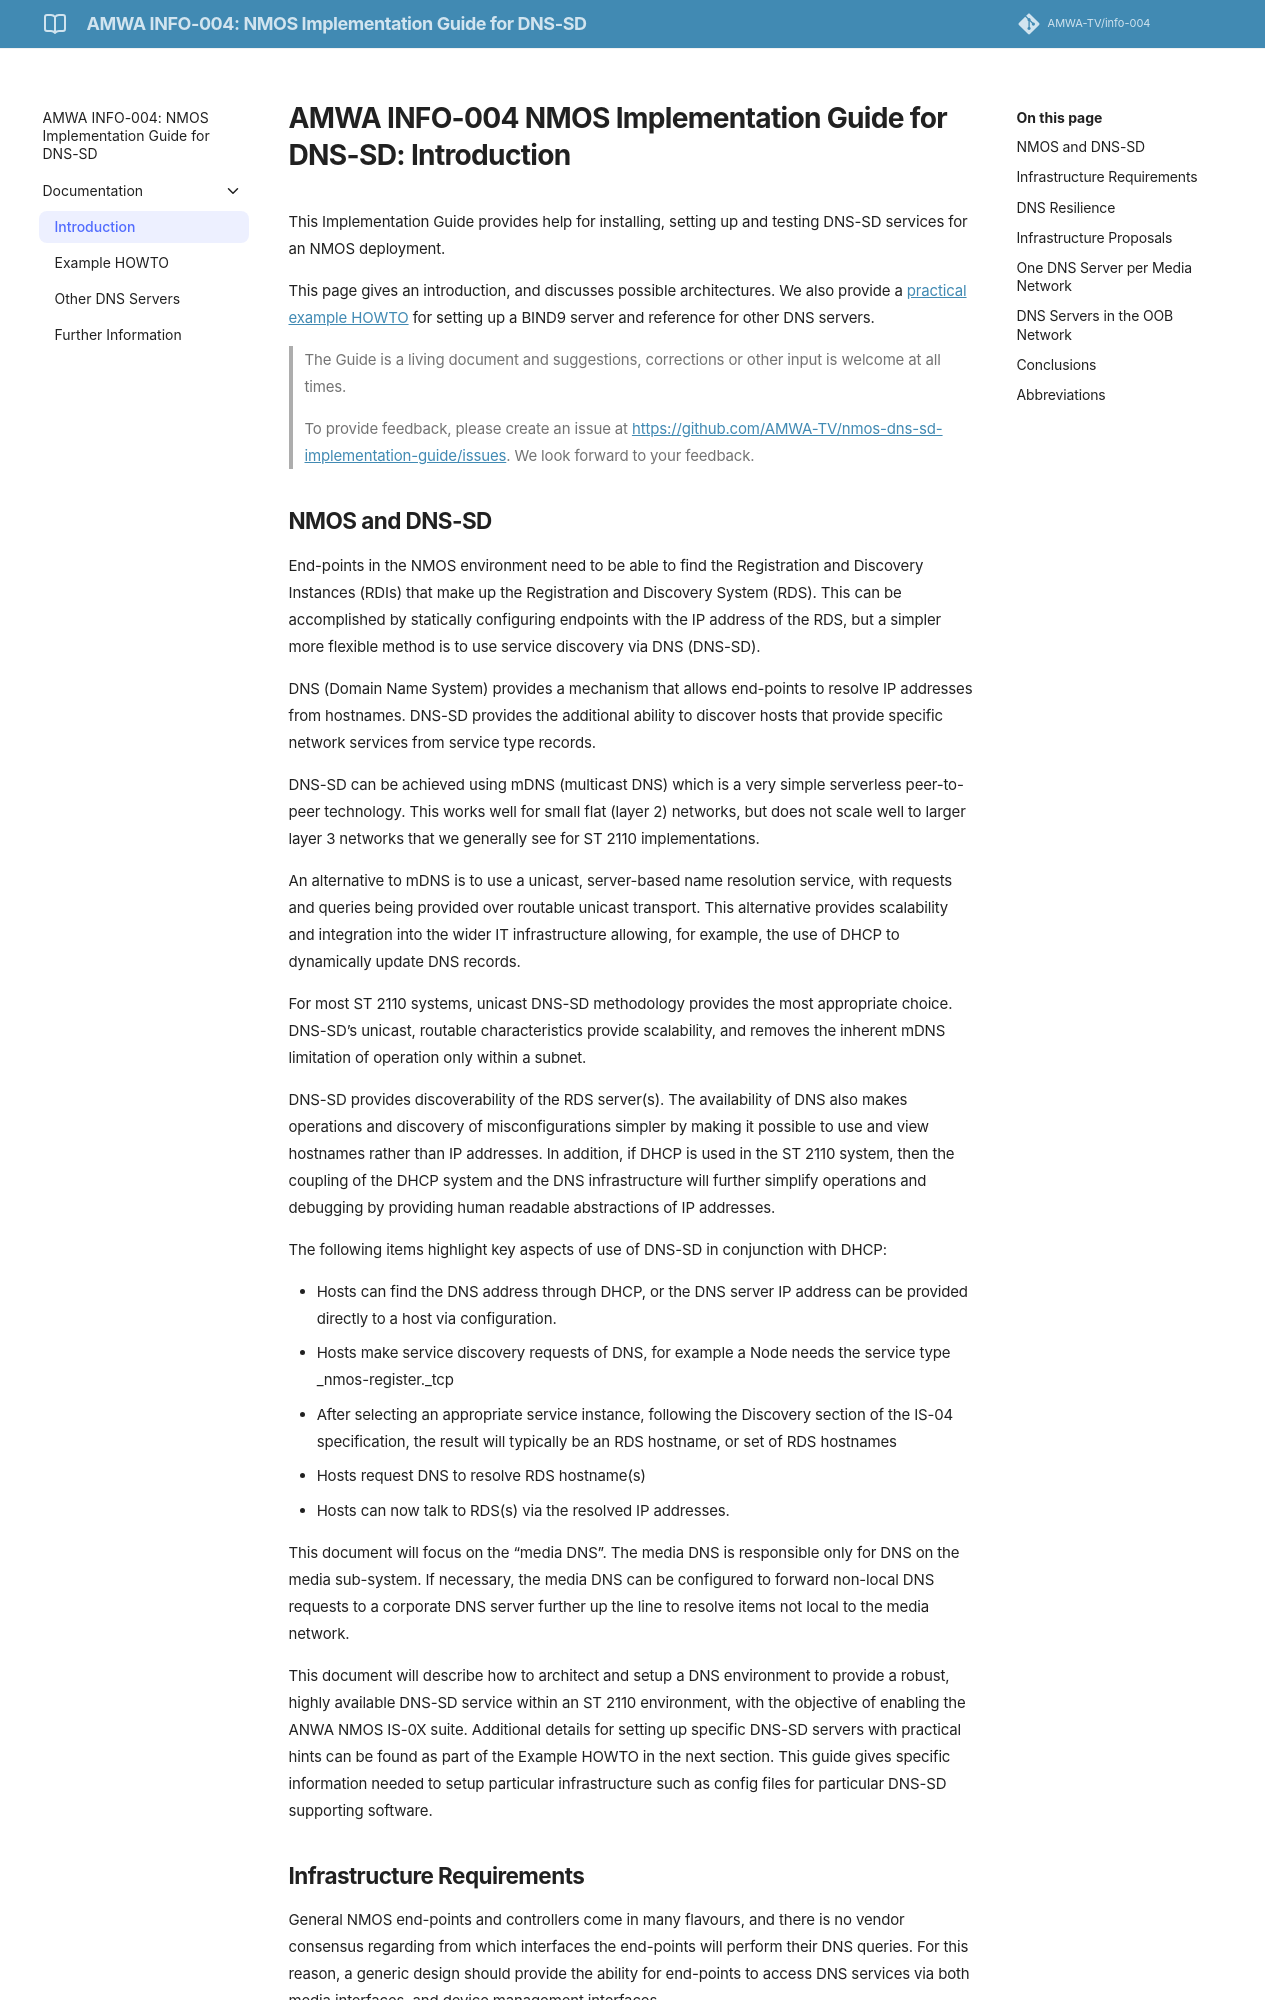

repository: AMWA-TV/info-004 · page: latest/Introduction/index.html · generator: jekyll

# AMWA INFO-004 NMOS Implementation Guide for DNS-SD: Introduction
{:.no_toc}

- This will be replaced with a table of contents
{:toc}

This Implementation Guide provides help for installing, setting up and testing DNS-SD services for an NMOS deployment.  

This page gives an introduction, and discusses possible architectures. We also provide a [practical example HOWTO](Example%20HOWTO.md) for setting up a BIND9 server and reference for other DNS servers.

>The Guide is a living document and suggestions, corrections or other input is welcome at all times.
>
> To provide feedback, please create an issue at <https://github.com/AMWA-TV/nmos-dns-sd-implementation-guide/issues>. We look forward to your feedback.
